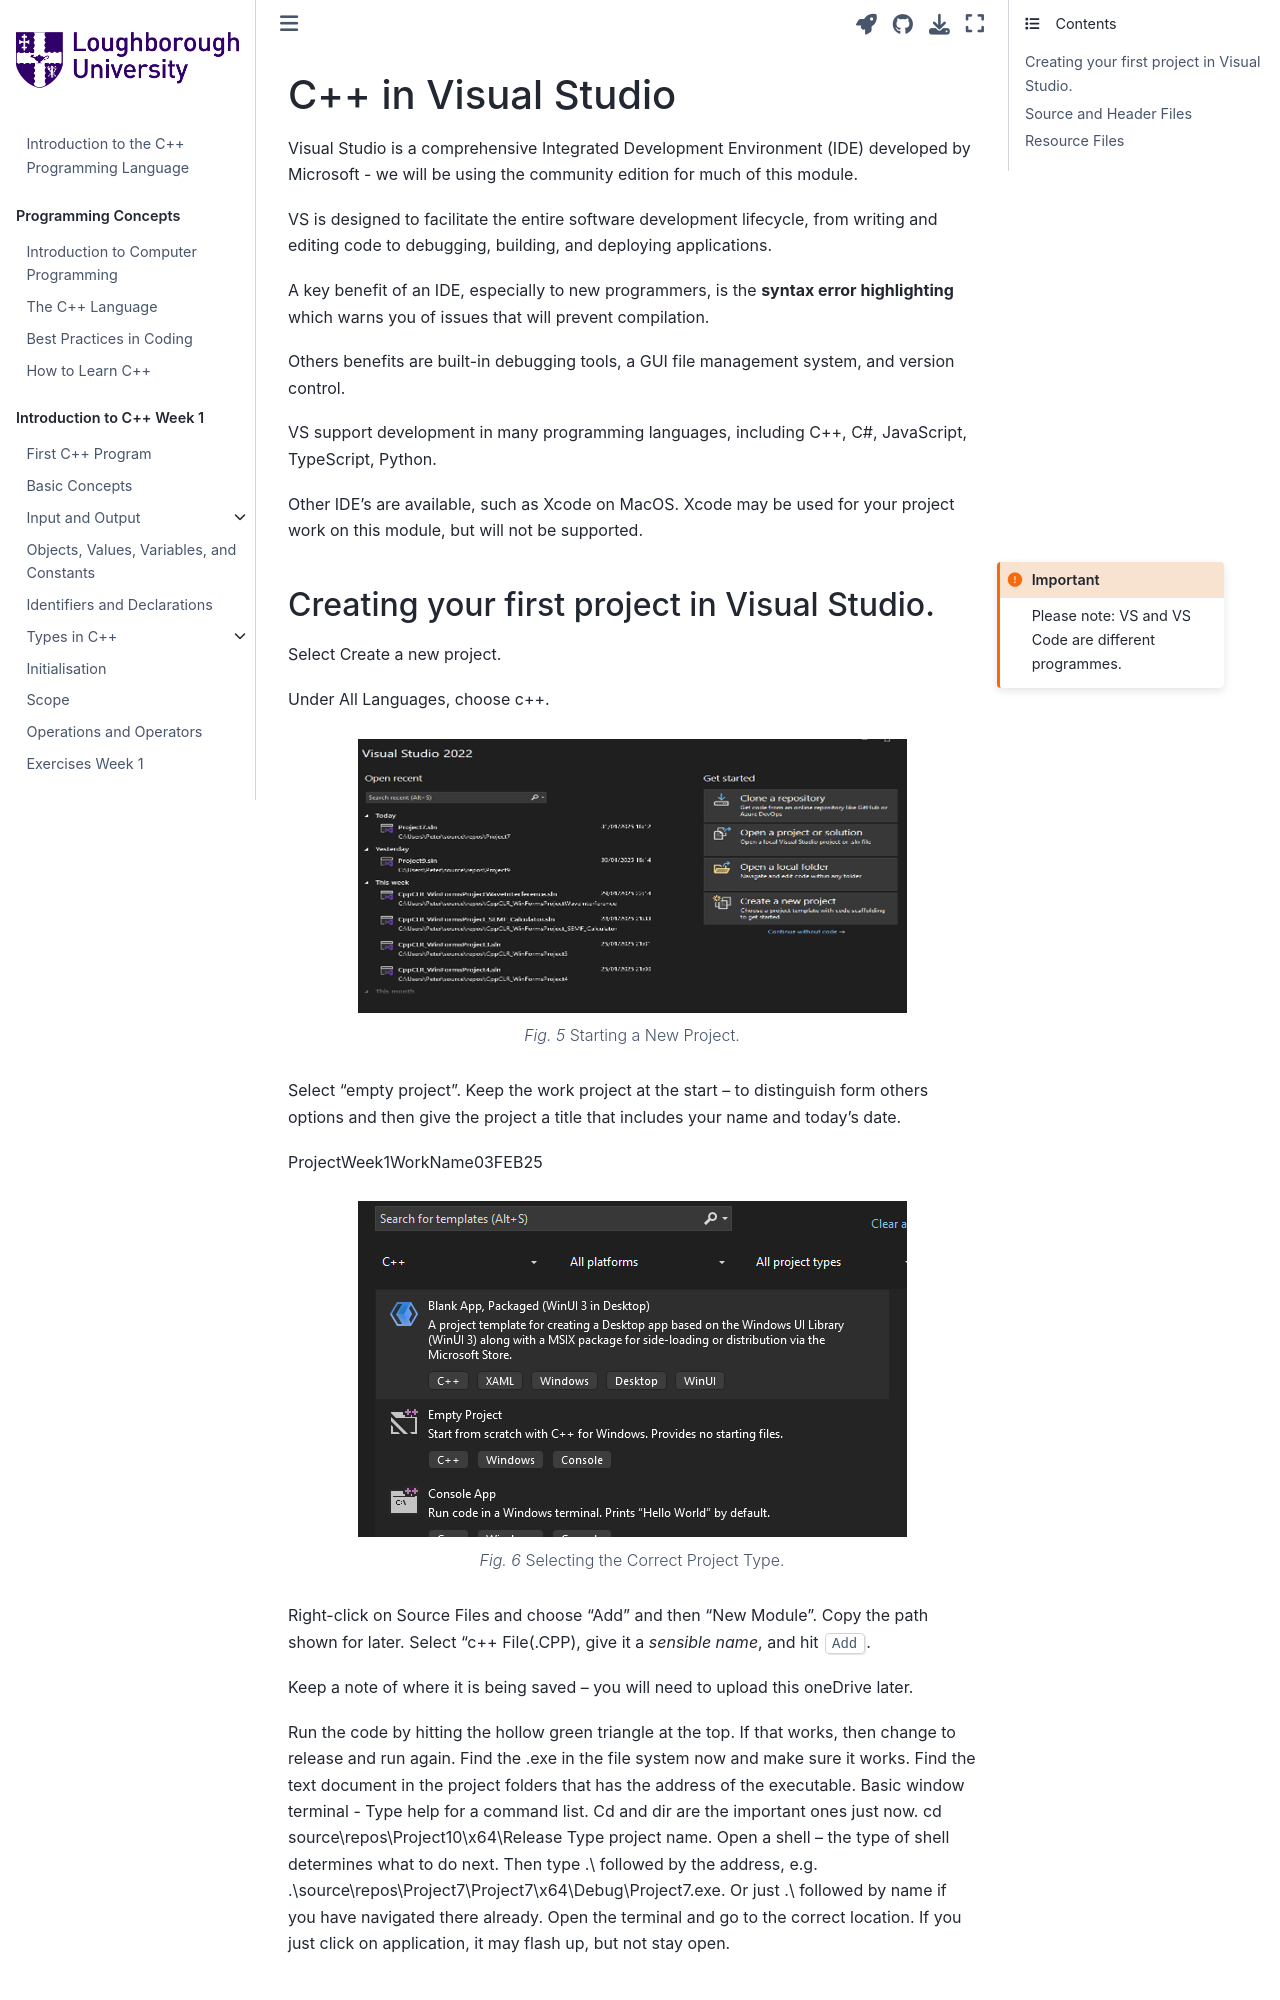

repository: PeterMarshall29/book1 · page: jupyternotebooks/introduction_to_cpp_in_vscode.html · generator: jekyll

---
jupytext:
  formats: md:myst
  text_representation:
    extension: .md
    format_name: myst
kernelspec:
  display_name: C++ 20
  language: c++
  name: cpp20
---
(VisualStudio)=
# C++ in Visual Studio

Visual Studio is a comprehensive Integrated Development Environment (IDE) developed by Microsoft - we will be using the community edition for much of this module.

VS is designed to facilitate the entire software development lifecycle, from writing and editing code to debugging, building, and deploying applications.

A key benefit of an IDE, especially to new programmers, is the **syntax error highlighting** which warns you of issues that will prevent compilation.

Others benefits are built-in debugging tools, a GUI file management system, and version control. 

VS support development in many programming languages, including C++, C#, JavaScript, TypeScript, Python.

Other IDE's are available, such as Xcode on MacOS. Xcode may be used for your project work on this module, but will not be supported.
```{important}
:class: margin
Please note: VS and VS Code are different programmes.
```
## Creating your first project in Visual Studio.
Select Create a new project.

Under All Languages, choose c++.
```{figure} ../images/image1.png
:name: my-fig-ref
Starting a New Project.
```
Select “empty project”.
Keep the work project at the start – to distinguish form others options and then give the project a title that includes your name and today’s date.

ProjectWeek1WorkName03FEB25
```{figure} ../images/image2.png
:name: my-fig-ref2
Selecting the Correct Project Type.
```
Right-click on Source Files and choose “Add” and then “New Module”.
Copy the path shown for later.
Select “c++ File(.CPP), give it a _sensible name_, and hit {kbd}`Add`.


Keep a note of where it is being saved – you will need to upload this oneDrive later.

Run the code by hitting the hollow green triangle at the top. If that works, then change to release and run again.
Find the .exe in the file system now and make sure it works. Find the text document in the project folders that has the address of the executable. 
Basic window terminal - Type help for a command list. Cd and dir are the important ones just now.
cd source\\repos\\Project10\\x64\\Release
Type project name.
Open a shell – the type of shell determines what to do next.
Then type .\ followed by the address, e.g. .\\source\repos\Project7\Project7\x64\Debug\Project7.exe. 
Or just .\ followed by name if you have navigated there already.
Open the terminal and go to the correct location.
If you just click on application, it may flash up, but not stay open.
